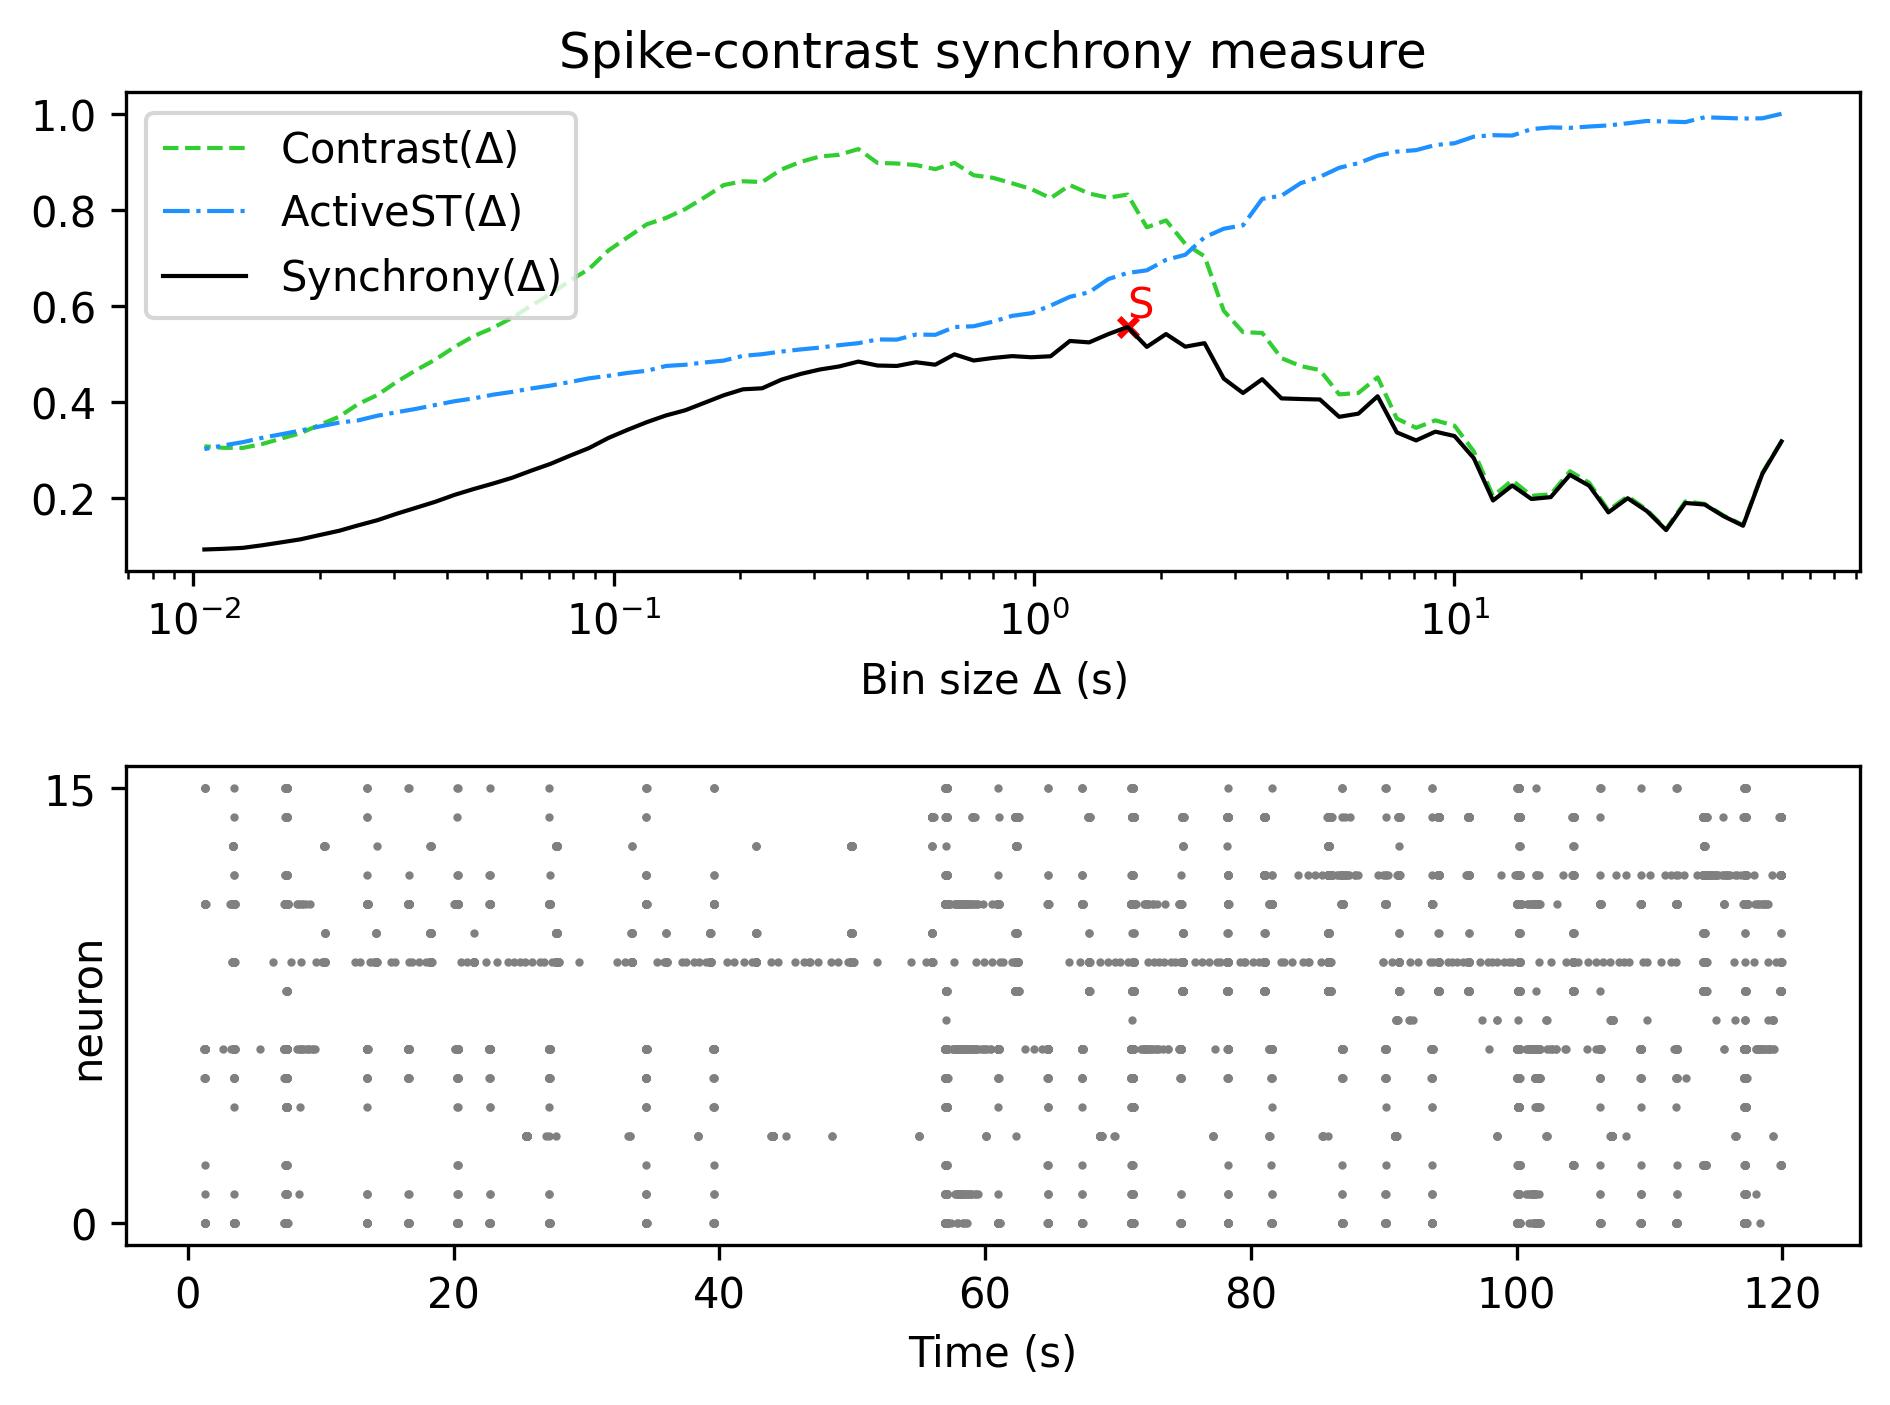

Values plotted in this chart, from the file beside it:
, Spike-contrast (60.0 s), Spike-contrast (54.0 s), Spike-contrast (48.6 s), Spike-contrast (43.74 s), Spike-contrast (39.366 s), Spike-contrast (35.429 s), Spike-contrast (31.886 s), Spike-contrast (28.698 s), Spike-contrast (25.828 s), Spike-contrast (23.245 s), Spike-contrast (20.921 s), Spike-contrast (18.829 s), Spike-contrast (16.946 s), Spike-contrast (15.251 s), Spike-contrast (13.726 s), Spike-contrast (12.353 s), Spike-contrast (11.118 s), Spike-contrast (10.006 s), Spike-contrast (9.006 s), Spike-contrast (8.105 s), Spike-contrast (7.295 s), Spike-contrast (6.565 s), Spike-contrast (5.909 s)
0, 0.318, 0.2502, 0.1424, 0.162, 0.1865, 0.1898, 0.1333, 0.1729, 0.1996, 0.1703, 0.2256, 0.2483, 0.2019, 0.1981, 0.2262, 0.1949, 0.2831, 0.3291, 0.3383, 0.32, 0.3367, 0.4119, 0.3757
